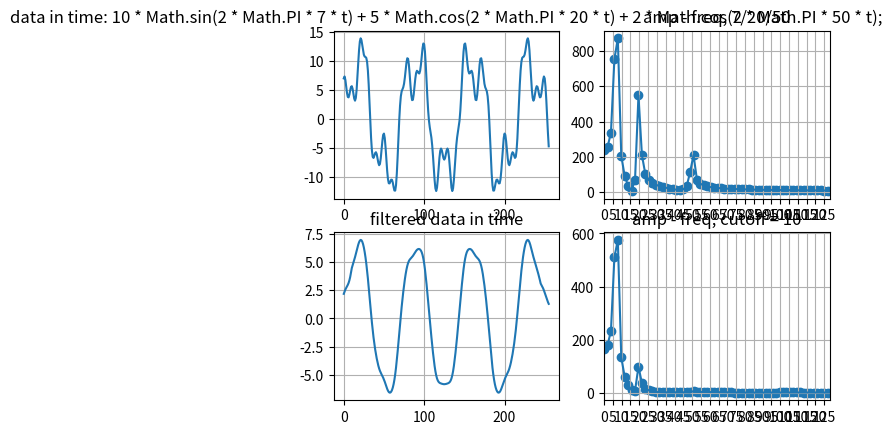

Python code for this plot:
# cutoff 10

import matplotlib.pyplot as plt
import numpy as np

# data[i] = 10 * Math.sin(2 * Math.PI * 7 * t) + 5 * Math.cos(2 * Math.PI * 20 * t) + 2 * Math.cos(2 * Math.PI * 50 * t);

# w len: 21, sumW: 0.7630277389777247

dataTime = np.array(
[7.0, 7.339461759900482, 6.749797978721974, 5.635224211256133, 4.507529217890259, 3.8028778875254643, 3.7321506252542798, 4.220786472544158, 4.959697146618973, 5.546270812099301, 5.660047455883156, 5.204477535592913, 4.359298028872762, 3.522452211527672, 3.162988940737493, 3.6407466394115735, 5.061705504585339, 7.224658556030886, 9.680337857859428, 11.88149675620946, 13.367957479161623, 13.917444679505735, 13.606166550423074, 12.757551927133138, 11.800148378829782, 11.090169943749475, 10.7673956242543, 10.70003246959747, 10.539790738763957, 9.865924128526753, 8.362621712891894, 5.96105094353309, 2.8905635138933685, -0.38194047633802064, -3.3028980462857795, -5.417179776581605, -6.5182173726245205, -6.707171344057097, -6.339639322966565, -5.881041065391122, -5.726330498721517, -6.052918120893878, -6.76260876868843, -7.533990392253707, -7.964200065445846, -7.744601302339378, -6.8017843352211, -5.348471252064257, -3.8233448753803136, -2.7413686792656513, -2.5105651629515346, -3.2843189334727123, -4.905046867997293, -6.960560417703012, -8.931794740260798, -10.376062041270039, -11.076762626785264, -11.103586009144946, -10.761634537420052, -10.450450448129004, -10.488364226894891, -10.970752427169717, -11.717670691404232, -12.331935576532535, -12.346219395137204, -11.403352921664702, -9.400952543708208, -6.544721401793266, -3.289288399949058, -0.18808451282407268, 2.291752636231696, 3.9202661369455245, 4.765320307654632, 5.1414023183158015, 5.467589426387061, 6.090169943749473, 7.138618485265281, 8.470538733122748, 9.726820593199639, 10.475764094548222, 10.390556031161626, 9.391398040638274, 7.6967972645300256, 5.76301437137165, 4.133260304019287, 3.2526798870077798, 3.318301471982605, 4.219943028520174, 5.593573587377585, 6.965993452141626, 7.935182312407976, 8.317431487385576, 8.205454860071276, 7.916042488268919, 7.84833033510585, 8.308151772313366, 9.367058978103223, 10.811432164027396, 12.202657637848286, 13.02680735192262, 12.877852522924734, 11.605345132208116, 9.370725055478575, 6.590927935489694, 3.7906193413183664, 1.4188981177319988, -0.30046424259114946, -1.4292801628449885, -2.264130524354795, -3.195457611942391, -4.531983843523282, -6.359043885921238, -8.486295327755327, -10.5058809108052, -11.939605909458717, -12.419324869361631, -11.83165363548184, -10.371355556689743, -8.482265091350591, -6.707247585531908, -5.5031855527854585, -5.090170612893876, -5.390939262475797, -6.082143933822622, -6.736454274538459, -7.0, -6.736454274538456, -6.082143933822617, -5.3909392624758, -5.090170612893866, -5.50318555278545, -6.707247585531885, -8.482265091350602, -10.371355556689743, -11.831653635481839, -12.419324869361631, -11.939605909458715, -10.505880910805205, -8.486295327755316, -6.359043885921208, -4.53198384352328, -3.1954576119423943, -2.264130524354806, -1.4292801628450191, -0.3004642425912245, 1.4188981177319615, 3.7906193413182994, 6.590927935489624, 9.370725055478504, 11.605345132208111, 12.877852522924726, 13.026807351922622, 12.202657637848294, 10.81143216402741, 9.367058978103204, 8.308151772313373, 7.848330335105852, 7.916042488268947, 8.20545486007127, 8.317431487385594, 7.935182312407983, 6.965993452141644, 5.593573587377583, 4.219943028520174, 3.3183014719825965, 3.252679887007769, 4.133260304019309, 5.763014371371682, 7.69679726453006, 9.391398040638297, 10.390556031161616, 10.47576409454823, 9.726820593199651, 8.470538733122755, 7.138618485265309, 6.090169943749498, 5.467589426387078, 5.141402318315821, 4.765320307654657, 3.9202661369455365, 2.2917526362317164, -0.18808451282405336, -3.2892883999490445, -6.544721401793227, -9.400952543708199, -11.403352921664695, -12.346219395137178, -12.331935576532508, -11.717670691404248, -10.970752427169714, -10.488364226894898, -10.450450448129015, -10.761634537420058, -11.103586009144937, -11.076762626785268, -10.37606204127005, -8.931794740260807, -6.960560417702979, -4.905046867997293, -3.2843189334727128, -2.510565162951538, -2.741368679265669, -3.8233448753803336, -5.3484712520642645, -6.801784335221054, -7.74460130233939, -7.964200065445852, -7.533990392253698, -6.762608768688422, -6.0529181208938505, -5.726330498721531, -5.881041065391128, -6.339639322966602, -6.707171344057082, -6.518217372624541, -5.41717977658162, -3.3028980462857875, -0.3819404763380507, 2.890563513893376, 5.961050943533076, 8.36262171289188, 9.865924128526713, 10.53979073876393, 10.700032469597502, 10.7673956242543, 11.09016994374948, 11.800148378829785, 12.75755192713314, 13.606166550423083, 13.917444679505756, 13.367957479161632, 11.881496756209422, 9.680337857859433, 7.2246585560308825, 5.061705504585335, 3.6407466394115815, 3.162988940737485, 3.5224522115276473, 4.359298028872747, 5.204477535592892, 5.660047455883168, 5.546270812099297, 4.959697146618946, 4.220786472544129, 3.732150625254265, 3.8028778875254696, 4.507529217890231, 5.6352242112561175, 6.749797978721968, 7.339461759900503, 7.000000000000009, 5.582437828885611, 3.2493367992164615, 0.4183940854581658, -2.3853292456000825, -4.712707943776013]

)

freq_origin = np.array(
[0.0, 1.953125, 3.90625, 5.859375, 7.8125, 9.765625, 11.71875, 13.671875, 15.625, 17.578125, 19.53125, 21.484375, 23.4375, 25.390625, 27.34375, 29.296875, 31.25, 33.203125, 35.15625, 37.109375, 39.0625, 41.015625, 42.96875, 44.921875, 46.875, 48.828125, 50.78125, 52.734375, 54.6875, 56.640625, 58.59375, 60.546875, 62.5, 64.453125, 66.40625, 68.359375, 70.3125, 72.265625, 74.21875, 76.171875, 78.125, 80.078125, 82.03125, 83.984375, 85.9375, 87.890625, 89.84375, 91.796875, 93.75, 95.703125, 97.65625, 99.609375, 101.5625, 103.515625, 105.46875, 107.421875, 109.375, 111.328125, 113.28125, 115.234375, 117.1875, 119.140625, 121.09375, 123.046875, 125.0, 126.953125, 128.90625, 130.859375, 132.8125, 134.765625, 136.71875, 138.671875, 140.625, 142.578125, 144.53125, 146.484375, 148.4375, 150.390625, 152.34375, 154.296875, 156.25, 158.203125, 160.15625, 162.109375, 164.0625, 166.015625, 167.96875, 169.921875, 171.875, 173.828125, 175.78125, 177.734375, 179.6875, 181.640625, 183.59375, 185.546875, 187.5, 189.453125, 191.40625, 193.359375, 195.3125, 197.265625, 199.21875, 201.171875, 203.125, 205.078125, 207.03125, 208.984375, 210.9375, 212.890625, 214.84375, 216.796875, 218.75, 220.703125, 222.65625, 224.609375, 226.5625, 228.515625, 230.46875, 232.421875, 234.375, 236.328125, 238.28125, 240.234375, 242.1875, 244.140625, 246.09375, 248.046875, 250.0, 251.953125, 253.90625, 255.859375, 257.8125, 259.765625, 261.71875, 263.671875, 265.625, 267.578125, 269.53125, 271.484375, 273.4375, 275.390625, 277.34375, 279.296875, 281.25, 283.203125, 285.15625, 287.109375, 289.0625, 291.015625, 292.96875, 294.921875, 296.875, 298.828125, 300.78125, 302.734375, 304.6875, 306.640625, 308.59375, 310.546875, 312.5, 314.453125, 316.40625, 318.359375, 320.3125, 322.265625, 324.21875, 326.171875, 328.125, 330.078125, 332.03125, 333.984375, 335.9375, 337.890625, 339.84375, 341.796875, 343.75, 345.703125, 347.65625, 349.609375, 351.5625, 353.515625, 355.46875, 357.421875, 359.375, 361.328125, 363.28125, 365.234375, 367.1875, 369.140625, 371.09375, 373.046875, 375.0, 376.953125, 378.90625, 380.859375, 382.8125, 384.765625, 386.71875, 388.671875, 390.625, 392.578125, 394.53125, 396.484375, 398.4375, 400.390625, 402.34375, 404.296875, 406.25, 408.203125, 410.15625, 412.109375, 414.0625, 416.015625, 417.96875, 419.921875, 421.875, 423.828125, 425.78125, 427.734375, 429.6875, 431.640625, 433.59375, 435.546875, 437.5, 439.453125, 441.40625, 443.359375, 445.3125, 447.265625, 449.21875, 451.171875, 453.125, 455.078125, 457.03125, 458.984375, 460.9375, 462.890625, 464.84375, 466.796875, 468.75, 470.703125, 472.65625, 474.609375, 476.5625, 478.515625, 480.46875, 482.421875, 484.375, 486.328125, 488.28125, 490.234375, 492.1875, 494.140625, 496.09375, 498.046875]

)

amp_origin = np.array(
[236.36970937358743, 255.18647882067614, 336.80730342890615, 752.9011282333925, 871.4925286803585, 205.98598326684413, 89.87117975272876, 36.309414315549326, 7.814389291180278, 70.18806880282501, 547.7501651461913, 210.42818112575705, 101.40931567942486, 68.98454160977238, 52.52435066312725, 42.174384740472526, 34.832978528812774, 29.178631001613507, 24.532645013314742, 20.502002776931686, 16.869845341961454, 13.690308239627234, 11.988482182856904, 15.589101520395124, 32.38164213244474, 112.77459266417773, 209.92381859075047, 71.12006352620018, 47.57518785404883, 37.584672448497685, 31.921083442296087, 28.196234116269455, 25.51478544268093, 23.464581325672725, 21.828779815750668, 20.48194255904046, 19.34614550216029, 18.370210643181878, 17.518989290805486, 16.767439608101494, 16.097165834143947, 15.494299935174322, 14.948153046097664, 14.450327561658595, 13.994115186043931, 13.574078258283736, 13.185751886649896, 12.825427722455322, 12.489994142707236, 12.176816194038635, 11.883644073102918, 11.608542425129317, 11.349835058000721, 11.10606122800303, 10.875940721278752, 10.658345698470944, 10.452277795377716, 10.256849348776358, 10.071267889635982, 9.894823246427812, 9.7268767500748, 9.566852143723805, 9.41422788507099, 9.268530593595166, 9.129329444853466, 8.996231352704521, 8.86887681061154, 8.746936287080988, 8.630107089243408, 8.518110623753538, 8.410689996343907, 8.307607901237215, 8.208644759597375, 8.113597072768643, 8.022275961394012, 7.9345058659572, 7.850123387942764, 7.76897625388475, 7.690922387109305, 7.6158290741349965, 7.5435722144854225, 7.474035644203417, 7.40711052464348, 7.342694789227087, 7.2806926417711475, 7.221014100823404, 7.163574585111292, 7.108294535820969, 7.055099071921681, 7.003917675214823, 6.954683902154275, 6.907335119832008, 6.861812263815354, 6.818059615775218, 6.776024599071035, 6.735657590655552, 6.696911747839511, 6.659742848599876, 6.624109144265016, 6.589971223514934, 6.557291886754454, 6.52603603000157, 6.496170537523481, 6.467664182525, 6.440487535263188, 6.414612878020651, 6.390014126423478, 6.3666667566403925, 6.344547738042545, 6.323635470939922, 6.303909729051972, 6.285351606396015, 6.267943468307789, 6.251668906341375, 6.236512696809816, 6.222460762758498, 6.209500139178448, 6.197618941287209, 6.186806335723369, 6.177052514517063, 6.168348671707167, 6.1606869825018, 6.154060584878248, 6.148463563541482, 6.143890936164529, 6.140338641851611, 6.137803531765548, 6.136283361884785, 6.135776787850347, 6.136283361884784, 6.137803531765548, 6.140338641851553, 6.143890936164472, 6.148463563541453, 6.154060584878233, 6.160686982501797, 6.168348671707167, 6.177052514517054, 6.186806335723402, 6.197618941287226, 6.20950013917844, 6.222460762758506, 6.236512696809809, 6.251668906341402, 6.267943468307789, 6.285351606396032, 6.303909729051972, 6.323635470939918, 6.344547738042548, 6.366666756640385, 6.390014126423498, 6.414612878020635, 6.440487535263188, 6.467664182524996, 6.496170537523475, 6.526036030001573, 6.55729188675447, 6.589971223514927, 6.624109144265017, 6.659742848599879, 6.696911747839511, 6.735657590655554, 6.776024599071039, 6.818059615775242, 6.8618122638153505, 6.907335119832, 6.954683902154297, 7.003917675214816, 7.055099071921682, 7.108294535820957, 7.163574585111257, 7.221014100823404, 7.280692641771119, 7.342694789227092, 7.4071105246434765, 7.474035644203438, 7.5435722144854225, 7.615829074135006, 7.690922387109301, 7.768976253884751, 7.850123387942753, 7.934505865957204, 8.022275961394051, 8.11359707276864, 8.208644759597375, 8.307607901237203, 8.410689996343901, 8.51811062375354, 8.630107089243388, 8.746936287080999, 8.86887681061157, 8.996231352704523, 9.129329444853466, 9.26853059359515, 9.414227885070979, 9.566852143723773, 9.726876750074812, 9.894823246427826, 10.071267889635969, 10.25684934877634, 10.452277795377716, 10.658345698470942, 10.875940721278772, 11.106061228003039, 11.349835058000702, 11.608542425129317, 11.883644073102921, 12.176816194038627, 12.489994142707236, 12.825427722455318, 13.185751886649882, 13.574078258283745, 13.994115186043937, 14.450327561658577, 14.948153046097671, 15.49429993517433, 16.097165834143947, 16.76743960810149, 17.51898929080551, 18.370210643181906, 19.346145502160272, 20.48194255904044, 21.82877981575065, 23.46458132567272, 25.51478544268093, 28.196234116269466, 31.92108344229608, 37.58467244849773, 47.575187854048814, 71.12006352620017, 209.9238185907505, 112.77459266417775, 32.38164213244474, 15.589101520395117, 11.988482182856895, 13.690308239627186, 16.869845341961415, 20.50200277693172, 24.532645013314763, 29.178631001613496, 34.832978528812774, 42.174384740472526, 52.52435066312726, 68.98454160977246, 101.40931567942486, 210.428181125757, 547.7501651461913, 70.18806880282503, 7.814389291180278, 36.30941431554935, 89.87117975272879, 205.98598326684413, 871.4925286803585, 752.9011282333925, 336.8073034289062, 255.1864788206761]

)

# ==================================
filtered = np.array(
[2.174058966519916, 2.3787443078888333, 2.555755593126431, 2.702841952019204, 2.8321106956388444, 2.9675527556165147, 3.137935120777704, 3.367582412623518, 3.6683893250478397, 4.035960743431125, 4.4512353694182885, 4.687925102100727, 4.922169709008048, 5.163001893799432, 5.418124133936552, 5.690195698174296, 5.974051564568497, 6.255991450962057, 6.515551928688251, 6.729282933821201, 6.875328870763297, 6.9373365050577895, 6.906481245509426, 6.781116483191971, 6.564435310493006, 6.261253677391945, 5.87530635953392, 5.408187465024128, 4.860368720538659, 4.233862614801274, 3.5353989886829527, 2.778724008634068, 1.984912770209735, 1.1803065028280093, 0.39256999053011976, -0.35392212311758015, -1.0418920908451605, -1.6629588391392112, -2.2169518677537297, -2.709152049703842, -3.146597374495102, -3.53487768409053, -3.8765844190725733, -4.171882345498249, -4.420801368019558, -4.6261433711402855, -4.795633023835998, -4.9422161585582165, -5.082120625256428, -5.231170459535478, -5.4005488292131085, -5.593466989316688, -5.80391212483844, -6.017921171831985, -6.216933358745598, -6.382048422446311, -6.497733105250358, -6.553780308895654, -6.545029911621432, -6.469236199282174, -6.324178158461953, -6.105383563865977, -5.805571795163098, -5.416217165243882, -4.930765688294409, -4.348339181270334, -3.676502573142145, -2.931956316451866, -2.138741073947079, -1.324433545360145, -0.5155334534468874, 0.2664802608475606, 1.0072153564788022, 1.699058684731637, 2.3388840462146367, 2.9248842128420645, 3.4539181114979938, 3.9205045002682275, 4.317894966688366, 4.640792902980502, 4.888586615800533, 5.0677050701518835, 5.19198707523238, 5.280674445815269, 5.354524321233205, 5.431248885588879, 5.521760131278179, 5.628419306522982, 5.7457695658551975, 5.8633386851590785, 5.969373462026785, 6.054081441503456, 6.111213667814132, 6.137521240275221, 6.130487349113915, 6.085439664905846, 5.993413997697359, 5.840865502946487, 5.611612459530685, 5.2905217448853, 4.8677405457662815, 4.342017115911949, 3.7219377808342284, 3.0246332163271012, 2.272401412682424, 1.4884205595690458, 0.6930094687303193, -0.09836858563333617, -0.8748673288052327, -1.628168886445946, -2.349641032396966, -3.028110852580912, -3.649359376807708, -4.1977385597775845, -4.65944312479603, -5.026270737897397, -5.298445953150455, -5.485369385731909, -5.603878846609321, -5.674500867400847, -5.7168922038250045, -5.745948946036886, -5.769791504286336, -5.79012071518795, -5.804555703345421, -5.809844444376811, -5.80455570334542, -5.79012071518795, -5.769791504286336, -5.745948946036887, -5.716892203825001, -5.6745008674008455, -5.603878846609318, -5.485369385731908, -5.298445953150456, -5.026270737897401, -4.659443124796035, -4.197738559777591, -3.6493593768077175, -3.028110852580923, -2.3496410323969776, -1.6281688864459587, -0.8748673288052454, -0.09836858563334888, 0.6930094687303061, 1.488420559569033, 2.2724014126824112, 3.024633216327089, 3.721937780834217, 4.342017115911937, 4.867740545766268, 5.290521744885289, 5.611612459530672, 5.840865502946477, 5.993413997697348, 6.08543966490584, 6.130487349113912, 6.137521240275221, 6.111213667814136, 6.05408144150346, 5.969373462026791, 5.863338685159083, 5.745769565855204, 5.628419306522988, 5.521760131278186, 5.4312488855888885, 5.354524321233214, 5.280674445815278, 5.1919870752323884, 5.067705070151894, 4.888586615800542, 4.640792902980512, 4.317894966688377, 3.920504500268239, 3.4539181114980066, 2.924884212842078, 2.3388840462146514, 1.6990586847316516, 1.0072153564788144, 0.2664802608475724, -0.5155334534468763, -1.3244335453601344, -2.1387410739470685, -2.931956316451856, -3.6765025731421357, -4.348339181270326, -4.930765688294403, -5.416217165243876, -5.8055717951630905, -6.105383563865972, -6.324178158461947, -6.469236199282172, -6.5450299116214286, -6.553780308895653, -6.497733105250355, -6.382048422446312, -6.216933358745596, -6.017921171831986, -5.80391212483844, -5.593466989316688, -5.400548829213108, -5.231170459535479, -5.08212062525643, -4.9422161585582165, -4.795633023835998, -4.6261433711402855, -4.420801368019559, -4.17188234549825, -3.8765844190725764, -3.5348776840905334, -3.1465973744951063, -2.7091520497038477, -2.216951867753737, -1.6629588391392165, -1.0418920908451648, -0.35392212311758564, 0.39256999053011465, 1.1803065028280049, 1.9849127702097298, 2.778724008634063, 3.535398988682948, 4.2338626148012715, 4.860368720538654, 5.408187465024122, 5.8753063595339166, 6.261253677391943, 6.564435310493003, 6.7811164831919655, 6.906481245509421, 6.937336505057786, 6.875328870763295, 6.729282933821199, 6.515551928688248, 6.255991450962054, 5.974051564568492, 5.690195698174292, 5.418124133936548, 5.163001893799427, 4.922169709008043, 4.687925102100721, 4.451235369418282, 4.204958269826131, 3.9454042829162317, 3.671773373363541, 3.3838680902041967, 3.0791880211777576, 2.942717403077173, 2.811739754066004, 2.6622787985073946, 2.4822485467062907, 2.2739276225850285, 2.051048628726511, 1.831795452349652, 1.6305405280803313, 1.4516012059039785, 1.2874809653900041]

)
freq_filtered = np.array(
[0.0, 1.953125, 3.90625, 5.859375, 7.8125, 9.765625, 11.71875, 13.671875, 15.625, 17.578125, 19.53125, 21.484375, 23.4375, 25.390625, 27.34375, 29.296875, 31.25, 33.203125, 35.15625, 37.109375, 39.0625, 41.015625, 42.96875, 44.921875, 46.875, 48.828125, 50.78125, 52.734375, 54.6875, 56.640625, 58.59375, 60.546875, 62.5, 64.453125, 66.40625, 68.359375, 70.3125, 72.265625, 74.21875, 76.171875, 78.125, 80.078125, 82.03125, 83.984375, 85.9375, 87.890625, 89.84375, 91.796875, 93.75, 95.703125, 97.65625, 99.609375, 101.5625, 103.515625, 105.46875, 107.421875, 109.375, 111.328125, 113.28125, 115.234375, 117.1875, 119.140625, 121.09375, 123.046875, 125.0, 126.953125, 128.90625, 130.859375, 132.8125, 134.765625, 136.71875, 138.671875, 140.625, 142.578125, 144.53125, 146.484375, 148.4375, 150.390625, 152.34375, 154.296875, 156.25, 158.203125, 160.15625, 162.109375, 164.0625, 166.015625, 167.96875, 169.921875, 171.875, 173.828125, 175.78125, 177.734375, 179.6875, 181.640625, 183.59375, 185.546875, 187.5, 189.453125, 191.40625, 193.359375, 195.3125, 197.265625, 199.21875, 201.171875, 203.125, 205.078125, 207.03125, 208.984375, 210.9375, 212.890625, 214.84375, 216.796875, 218.75, 220.703125, 222.65625, 224.609375, 226.5625, 228.515625, 230.46875, 232.421875, 234.375, 236.328125, 238.28125, 240.234375, 242.1875, 244.140625, 246.09375, 248.046875, 250.0, 251.953125, 253.90625, 255.859375, 257.8125, 259.765625, 261.71875, 263.671875, 265.625, 267.578125, 269.53125, 271.484375, 273.4375, 275.390625, 277.34375, 279.296875, 281.25, 283.203125, 285.15625, 287.109375, 289.0625, 291.015625, 292.96875, 294.921875, 296.875, 298.828125, 300.78125, 302.734375, 304.6875, 306.640625, 308.59375, 310.546875, 312.5, 314.453125, 316.40625, 318.359375, 320.3125, 322.265625, 324.21875, 326.171875, 328.125, 330.078125, 332.03125, 333.984375, 335.9375, 337.890625, 339.84375, 341.796875, 343.75, 345.703125, 347.65625, 349.609375, 351.5625, 353.515625, 355.46875, 357.421875, 359.375, 361.328125, 363.28125, 365.234375, 367.1875, 369.140625, 371.09375, 373.046875, 375.0, 376.953125, 378.90625, 380.859375, 382.8125, 384.765625, 386.71875, 388.671875, 390.625, 392.578125, 394.53125, 396.484375, 398.4375, 400.390625, 402.34375, 404.296875, 406.25, 408.203125, 410.15625, 412.109375, 414.0625, 416.015625, 417.96875, 419.921875, 421.875, 423.828125, 425.78125, 427.734375, 429.6875, 431.640625, 433.59375, 435.546875, 437.5, 439.453125, 441.40625, 443.359375, 445.3125, 447.265625, 449.21875, 451.171875, 453.125, 455.078125, 457.03125, 458.984375, 460.9375, 462.890625, 464.84375, 466.796875, 468.75, 470.703125, 472.65625, 474.609375, 476.5625, 478.515625, 480.46875, 482.421875, 484.375, 486.328125, 488.28125, 490.234375, 492.1875, 494.140625, 496.09375, 498.046875]

)
amp_filtered = np.array(
[166.419353824211, 178.82477366005648, 232.81977251064242, 509.62682174185636, 575.6128672569441, 133.54893637150022, 59.165052856946005, 28.460218811302948, 10.203628708185926, 7.940724817322946, 98.00310077446719, 36.72663197865475, 15.535075271225967, 8.826270612275511, 5.457800964319251, 3.5288284078674246, 2.3950147167787463, 1.755836178954876, 1.4394382238728747, 1.3310070308651742, 1.3466876032003705, 1.4225317652599019, 1.5036102161761424, 1.5258791959526163, 1.3591401737967248, 1.0059251565815626, 6.330210755075585, 3.550120117198708, 3.0683922434684767, 2.808549880484238, 2.589777177168086, 2.3715898172135894, 2.145016629640744, 1.9116567849240984, 1.6772925447332534, 1.4492360088774967, 1.2349371393721846, 1.0411261435824604, 0.8732416156315342, 0.735064843656264, 0.6285707073063094, 0.5540544963882507, 0.5105219505323082, 0.49608242457694485, 0.507974831136582, 0.5422930799396491, 0.5939310520294017, 0.6569734445399, 0.7252744713203331, 0.7929582733650323, 0.8547765041145856, 0.9063534201004458, 0.944349341861201, 0.9665558182785083, 0.9719264338958838, 0.9605455521458257, 0.9335391632127092, 0.8929348291521793, 0.8414803645388087, 0.7824329391199557, 0.7193316253336924, 0.6557670663114906, 0.5951619946066494, 0.5405757885747202, 0.49454473456585263, 0.4589661601713045, 0.43502820718326307, 0.42317962802785003, 0.4231320593833795, 0.43389490081421156, 0.45385143687263674, 0.48088071630070933, 0.5125157415973367, 0.5461194873286183, 0.5790613619311495, 0.608881916438113, 0.6334375082871047, 0.6510186131679752, 0.660436778895288, 0.661076685978322, 0.6529116084096318, 0.6364826249499735, 0.6128440174145091, 0.5834792332281717, 0.5501934503784093, 0.5149900641142812, 0.4799392371181832, 0.4470469376107962, 0.418132530890921, 0.3947218988381659, 0.377961331532815, 0.36855560654813924, 0.36673263024216896, 0.3722369972290727, 0.38435447970884185, 0.4019671131413969, 0.42363469675280174, 0.44769550075745873, 0.4723780353404103, 0.49591618184304215, 0.5166607009578592, 0.5331807347780326, 0.5443495702054466, 0.5494098370656909, 0.5480145351209124, 0.540241762296153, 0.5265826438779421, 0.507903621045342, 0.48538583403689567, 0.46044572716404664, 0.43464211551385623, 0.4095757003571437, 0.386787329378977, 0.36766113800325995, 0.3533381529597018, 0.3446452181239357, 0.34204348783437677, 0.3456001825903627, 0.3549862580158277, 0.3695005959012655, 0.3881186999436883, 0.4095617504708834, 0.4323808047545276, 0.45505058346417365, 0.47606713030509884, 0.4940435159652318, 0.5077978140047388, 0.5164279549814995, 0.5193688128202893, 0.5164279549814995, 0.5077978140047389, 0.4940435159652321, 0.47606713030510084, 0.45505058346418054, 0.4323808047545239, 0.4095617504708853, 0.38811869994368825, 0.36950059590127865, 0.35498625801581263, 0.34560018259035713, 0.342043487834376, 0.34464521812394033, 0.3533381529597066, 0.36766113800325667, 0.386787329378977, 0.40957570035716045, 0.4346421155138585, 0.4604457271640272, 0.485385834036909, 0.5079036210453435, 0.5265826438779323, 0.5402417622961446, 0.5480145351209126, 0.5494098370656875, 0.5443495702054506, 0.5331807347780245, 0.5166607009578417, 0.4959161818430512, 0.4723780353404077, 0.4476955007574605, 0.42363469675280174, 0.4019671131413986, 0.38435447970884423, 0.37223699722906656, 0.36673263024217273, 0.3685556065481374, 0.37796133153282013, 0.3947218988381683, 0.41813253089092106, 0.44704693761080233, 0.47993923711817094, 0.514990064114275, 0.5501934503784032, 0.5834792332281719, 0.6128440174145126, 0.6364826249499661, 0.6529116084096318, 0.6610766859783223, 0.6604367788952943, 0.6510186131679684, 0.6334375082871063, 0.6088819164381086, 0.5790613619311574, 0.5461194873286143, 0.5125157415973365, 0.48088071630070706, 0.4538514368726297, 0.43389490081421817, 0.4231320593834033, 0.42317962802783543, 0.4350282071832698, 0.4589661601712895, 0.49454473456585263, 0.540575788574723, 0.5951619946066419, 0.6557670663114774, 0.7193316253336646, 0.7824329391199695, 0.8414803645388026, 0.892934829152178, 0.9335391632127092, 0.9605455521458217, 0.9719264338958824, 0.9665558182785066, 0.944349341861201, 0.9063534201004385, 0.85477650411459, 0.7929582733650297, 0.7252744713203331, 0.6569734445398978, 0.5939310520294049, 0.5422930799396573, 0.5079748311365788, 0.49608242457694063, 0.5105219505323103, 0.5540544963882496, 0.6285707073063094, 0.7350648436562751, 0.8732416156315335, 1.0411261435824546, 1.2349371393721964, 1.4492360088774947, 1.6772925447332547, 1.9116567849240922, 2.145016629640744, 2.3715898172135943, 2.5897771771680773, 2.8085498804842763, 3.0683922434684634, 3.550120117198709, 6.33021075507558, 1.0059251565815734, 1.3591401737967252, 1.5258791959526286, 1.5036102161761349, 1.422531765259893, 1.346687603200349, 1.3310070308651778, 1.4394382238728716, 1.7558361789548755, 2.3950147167787463, 3.5288284078674272, 5.457800964319247, 8.826270612275534, 15.535075271225962, 36.72663197865475, 98.00310077446717, 7.9407248173229465, 10.203628708185928, 28.460218811302962, 59.165052856946005, 133.5489363715002, 575.6128672569441, 509.62682174185636, 232.81977251064242, 178.82477366005645]

)

plt.subplot(2, 2, 1)
plt.plot(dataTime)
plt.grid()
plt.title("data in time: 10 * Math.sin(2 * Math.PI * 7 * t) + 5 * Math.cos(2 * Math.PI * 20 * t) + 2 * Math.cos(2 * Math.PI * 50 * t);")

plt.subplot(2, 2, 3)
plt.plot(filtered)
plt.grid()
plt.title("filtered data in time")

plt.subplot(2, 2, 2)
plt.scatter(freq_origin, amp_origin)
plt.plot(freq_origin, amp_origin)
plt.grid()
plt.xlim(0, len(freq_filtered)/2)
plt.xticks(range(0, int(len(freq_filtered)/2), 5))
plt.title("amp - freq, 7/20/50")

plt.subplot(2, 2, 4)
plt.scatter(freq_filtered, amp_filtered)
plt.plot(freq_filtered, amp_filtered)
plt.grid()
plt.xlim(0, len(freq_filtered)/2)
plt.xticks(range(0, int(len(freq_filtered)/2), 5))
plt.title("amp - freq, cutoff = 10")

plt.show()